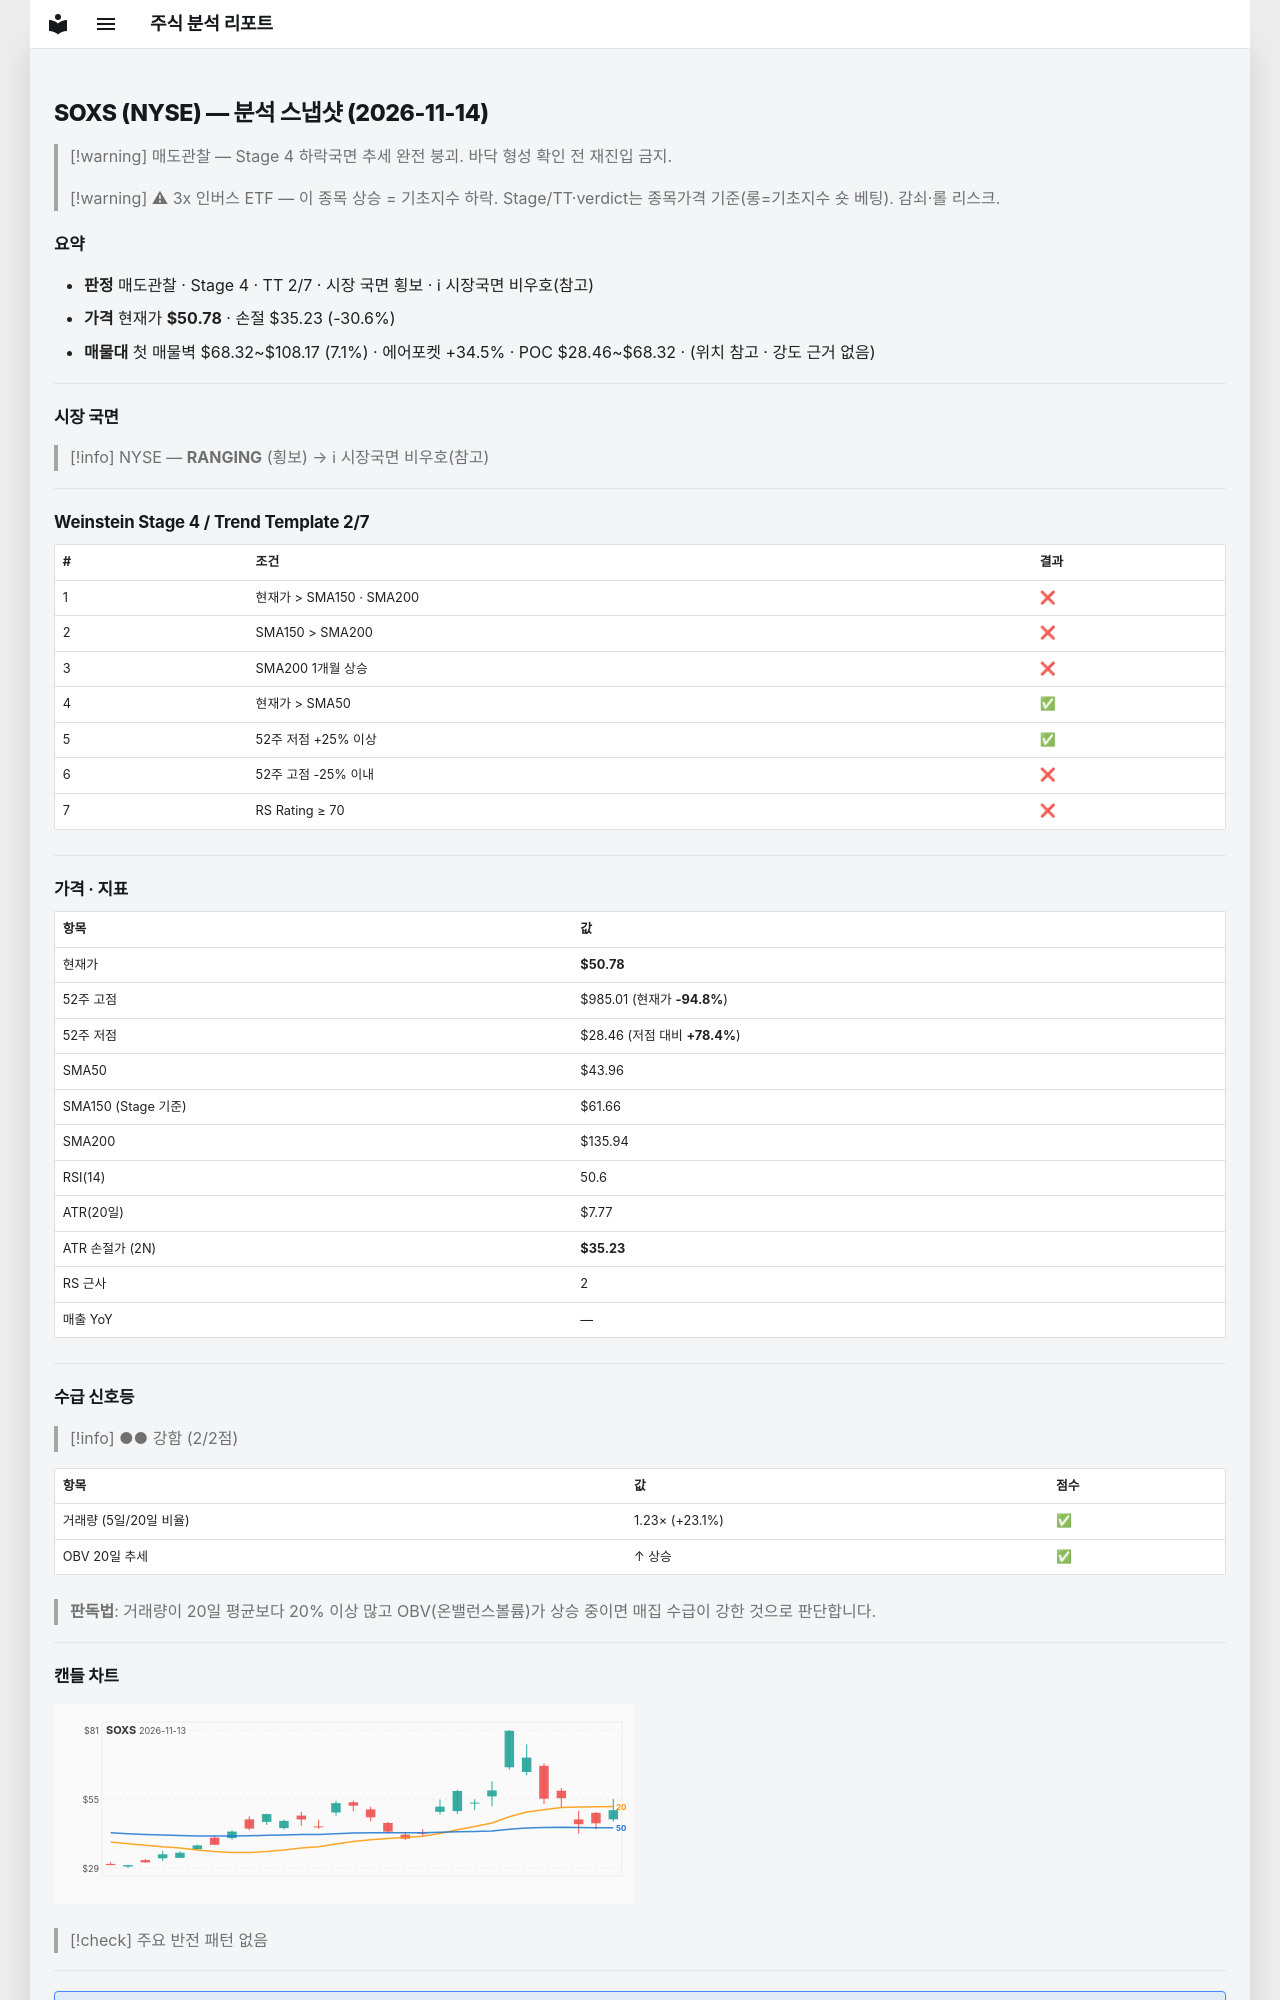

repository: soloandco/stock-reports · page: snapshots/SOXS-2026-11-14/index.html · generator: mkdocs

---
type: analysis-snapshot
title: SOXS 분석 스냅샷
ticker: SOXS
market: NYSE
created: 2026-11-14
updated: 2026-11-14
bar-date: 2026-11-13
verdict: 매도관찰
real-rr: 0.27
sma50-gap-pct: 15.5
weekly-position: 저항대아래
weekly-overhead-price: 55.00
weekly-overhead-pct: 8.3
stage: 4
trend-template-score: 2
tt-max: 7
ma-set: sma-50-150-200
price: 50.779998779296875
stop-price: 35.23127516790518
market-regime: RANGING
supply-demand-score: 2/2
supply-demand-label: 강함
status: tracking
tags:
  - stock-agent
  - watchlist
  - SOXS
  - analysis
related:
  - "[[analysis-template]]"
---

# SOXS (NYSE) — 분석 스냅샷 (2026-11-14)

> [!warning] 매도관찰 — Stage 4 하락국면
> 추세 완전 붕괴. 바닥 형성 확인 전 재진입 금지.

> [!warning] ⚠ 3x 인버스 ETF — 이 종목 상승 = 기초지수 하락. Stage/TT·verdict는 종목가격 기준(롱=기초지수 숏 베팅). 감쇠·롤 리스크.

## 요약

- **판정** 매도관찰 · Stage 4 · TT 2/7 · 시장 국면 횡보 · ℹ 시장국면 비우호(참고)
- **가격** 현재가 **$50.78** · 손절 $35.23 (-30.6%)
- **매물대** 첫 매물벽 $68.32~$108.17 (7.1%) · 에어포켓 +34.5% · POC $28.46~$68.32 · (위치 참고 · 강도 근거 없음)

---

## 시장 국면

> [!info] NYSE — **RANGING** (횡보) → ℹ 시장국면 비우호(참고)

---

## Weinstein Stage 4 / Trend Template 2/7

| # | 조건 | 결과 |
|---|------|------|
| 1 | 현재가 > SMA150 · SMA200 | ❌ |
| 2 | SMA150 > SMA200 | ❌ |
| 3 | SMA200 1개월 상승 | ❌ |
| 4 | 현재가 > SMA50 | ✅ |
| 5 | 52주 저점 +25% 이상 | ✅ |
| 6 | 52주 고점 -25% 이내 | ❌ |
| 7 | RS Rating ≥ 70 | ❌ |

---

## 가격 · 지표

| 항목 | 값 |
|------|---|
| 현재가 | **$50.78** |
| 52주 고점 | $985.01 (현재가 **-94.8%**) |
| 52주 저점 | $28.46 (저점 대비 **+78.4%**) |
| SMA50 | $43.96 |
| SMA150 (Stage 기준) | $61.66 |
| SMA200 | $135.94 |
| RSI(14) | 50.6 |
| ATR(20일) | $7.77 |
| ATR 손절가 (2N) | **$35.23** |
| RS 근사 | 2 |
| 매출 YoY | — |

---
## 수급 신호등

> [!info] ●● 강함 (2/2점)

| 항목 | 값 | 점수 |
|------|------|------|
| 거래량 (5일/20일 비율) | 1.23× (+23.1%) | ✅ |
| OBV 20일 추세 | ↑ 상승 | ✅ |

> **판독법**: 거래량이 20일 평균보다 20% 이상 많고 OBV(온밸런스볼륨)가 상승 중이면 매집 수급이 강한 것으로 판단합니다.

---
